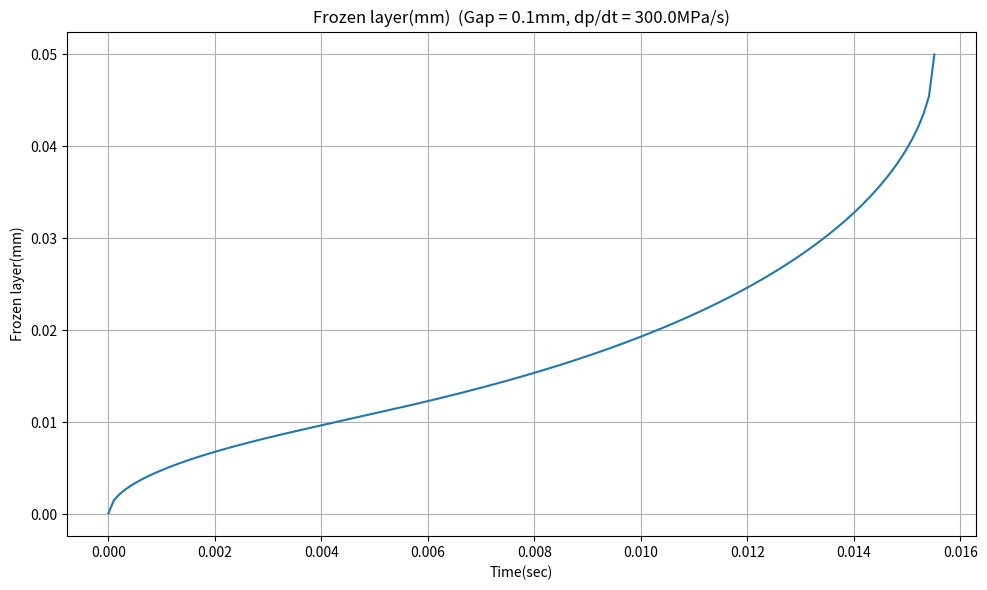
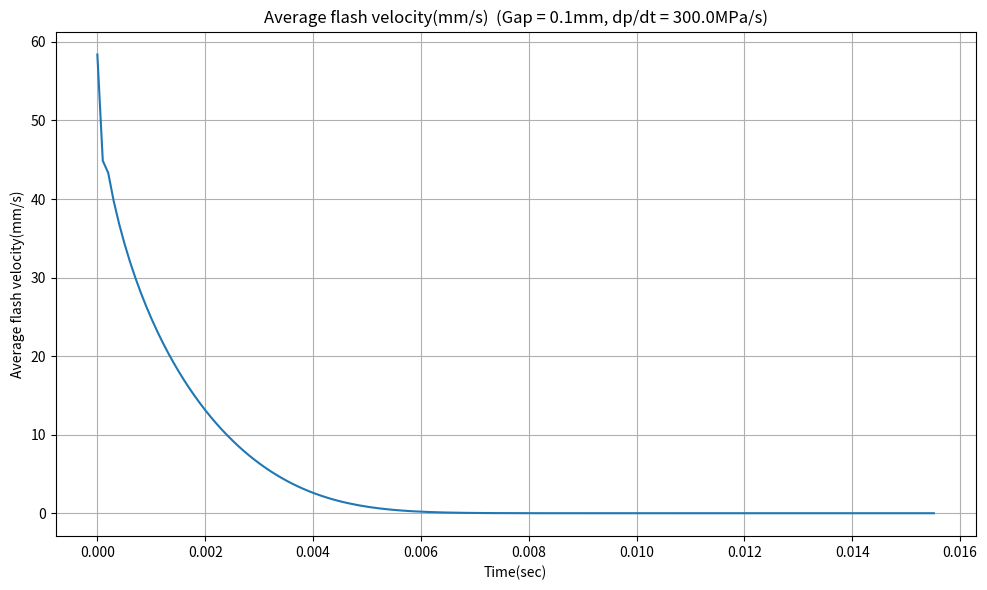
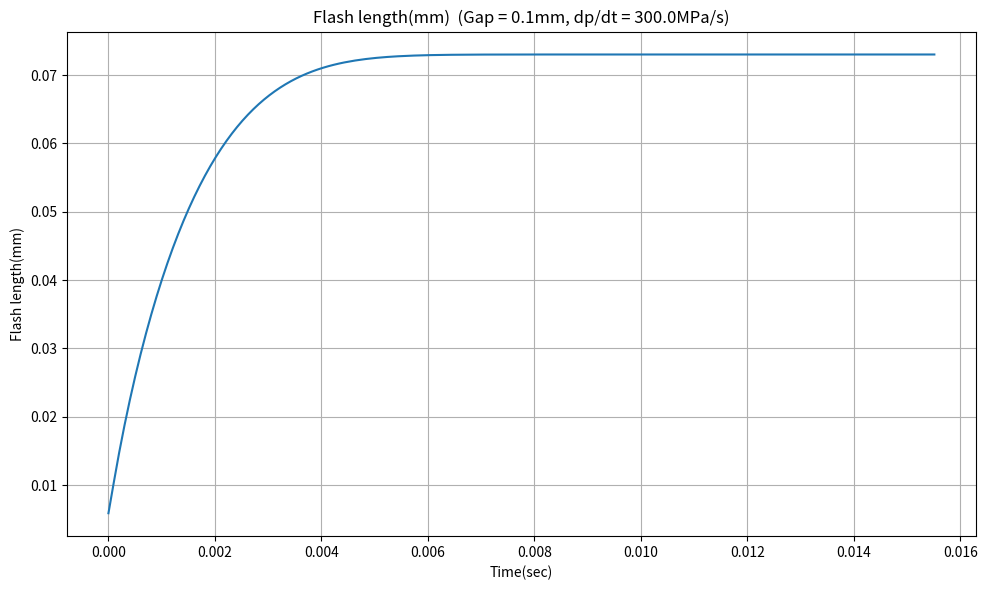

Recreate these plots in Python, in order.
import numpy as np
from matplotlib import pyplot as plt


clearance = 0.1
thermalConductivity = 0.00018
heatCapacity = 1800
density = 0.96971e-6
MeltTemperature = 230.0
WallTemperature = 50.0
TransitionTemperature = 97.26
deltaP = 300e6
timeStepSize = 0.0001
numFourier = 50
n = 0.2354
Tau = 72350
D1 = 2.21489e12
D2 = 378.15
D3 = 0
A1 = 28.79
A2const = 51.6


def frozen(transitionTemperature, wallTemperature, timeList, clearance, alpha, Ti, numFourier):
    frozenLayer = []
    for time in timeList:
        xMin = 0
        xMax = clearance / 2
        x = (xMin + xMax) / 2
        temperatureTol = 10
        n = 0
        while temperatureTol > 0.00001 and n <= 30:
            temperatureX = temperature(time, clearance, alpha, Ti, x, numFourier) + wallTemperature
            if temperatureX < transitionTemperature:
                xMin = x
                x = (xMin + xMax) / 2
            else:
                xMax = x
                x = (xMin + xMax) / 2
            temperatureTol = abs(temperatureX - transitionTemperature)
            n += 1
        frozenLayer.append(x)
    return frozenLayer

def avgTemperature(time, thickness, alpha, Ti, numFourier):
    Temp0 = 0
    i = 0
    for i in range(numFourier):
        n=2*i+1
        Temp=(4*Ti/(n*(np.pi))**2)*(1-np.cos(n*(np.pi)))*np.exp(-n**2*(np.pi)**2*alpha*time/(thickness**2))
        Temp=Temp+Temp0
        Temp0=Temp
    return Temp

def temperature(time, thickness, alpha, Ti, x, numFourier):
    if type(x) == np.ndarray:
        numX = len(x)
        Temp0 = np.zeros(numX)
    else:
        Temp0 = 0
    i = 0
    for i in range(numFourier):
        n=2*i+1
        Temp=(4*Ti/(n*(np.pi)))*np.sin(n*(np.pi)*x/thickness)*np.exp(-n**2*(np.pi)**2*alpha*time/(thickness**2))
        Temp=Temp+Temp0
        Temp0=Temp
    return Temp

def plotFlash(x, y, labelY, title):
    plt.figure(title, figsize=(10, 6))
    plt.plot(x,y, marker='')
    plt.xlabel('Time(sec)')
    plt.ylabel(labelY)
    plt.title(title)
    plt.grid()
    plt.tight_layout()
    plt.show()

def calculate():
    def Mu(T, gamma):
        Mu0=D1*np.exp(-(A1*(T-Tg))/(A2+(T-Tg)))
        Mu=Mu0/(1+(((Mu0*gamma)/Tau)**pexp))
        return Mu

    meltTemperature = MeltTemperature
    wallTemperature = WallTemperature
    transitionTemperature = TransitionTemperature
    A2 = A2const

    P=50e6
    A2=A2+D3*P
    Tg=D2+D3*P
    pexp=1-n
    alpha = thermalConductivity / (density * heatCapacity)
    meltTemperature = meltTemperature + 273.15
    wallTemperature = wallTemperature + 273.15
    Ti = meltTemperature - wallTemperature
    transitionTemperature = transitionTemperature + 273.15

    timeToFrozen = clearance ** 2 / (np.pi ** 2 * alpha) * np.log(4*(meltTemperature - wallTemperature)/(np.pi * (transitionTemperature - wallTemperature)))
    numTime = int(timeToFrozen / timeStepSize)
    timeList = np.linspace(0, timeToFrozen, numTime)

    frozenLayerList = frozen(transitionTemperature, wallTemperature, timeList, clearance, alpha, Ti, numFourier)
    frozenLayerList = np.array(frozenLayerList)
    meltLayerList = clearance / 2 - frozenLayerList
    avgTemperatureList = avgTemperature(timeList, clearance, alpha, Ti, numFourier) + wallTemperature

    dt = timeList[1] - timeList[0]
    i = 0
    flashLength = 0
    flashLengthList = []
    uAvgList = []
    for time in timeList:
        meltLayer = (meltLayerList[i + 1] + meltLayerList[i]) / 2
        avgTemp = (avgTemperatureList[i + 1] + avgTemperatureList[i]) / 2
        pressure = deltaP * (time + dt / 2)

        dgamma = 1
        number = 0
        gamma_low = 0
        gamma_up = 50000

        while abs(dgamma) > 0.001 and number < 30:
            gamma = (gamma_low + gamma_up) / 2
            MuCrossWlf = Mu(avgTemp, gamma)
            uAvg = gamma * meltLayer / 3
            gamma0 = pressure * meltLayer / ((flashLength + uAvg * dt / 2) * MuCrossWlf)
            dgamma = gamma - gamma0
            if dgamma > 0:
                gamma_up = gamma
            else:
                gamma_low = gamma
            number += 1
        flashLength = flashLength + uAvg * dt
        flashLengthList.append(flashLength)
        uAvgList.append(uAvg)
        i += 1
        if i > len(timeList) - 2:
            break
    flashLengthList.append(flashLength)
    uAvgList.append(uAvg)

    plotFlash(timeList, frozenLayerList, 'Frozen layer(mm)', 'Frozen layer(mm) '  + ' (Gap = ' + str(clearance) + 'mm, dp/dt = ' + str(deltaP*1e-6) + 'MPa/s)')
    plotFlash(timeList, uAvgList, 'Average flash velocity(mm/s)', 'Average flash velocity(mm/s) ' + ' (Gap = ' + str(clearance) + 'mm, dp/dt = ' + str(deltaP*1e-6) + 'MPa/s)')
    plotFlash(timeList, flashLengthList, 'Flash length(mm)', 'Flash length(mm) ' + ' (Gap = ' + str(clearance) + 'mm, dp/dt = ' + str(deltaP*1e-6) + 'MPa/s)')

calculate()
